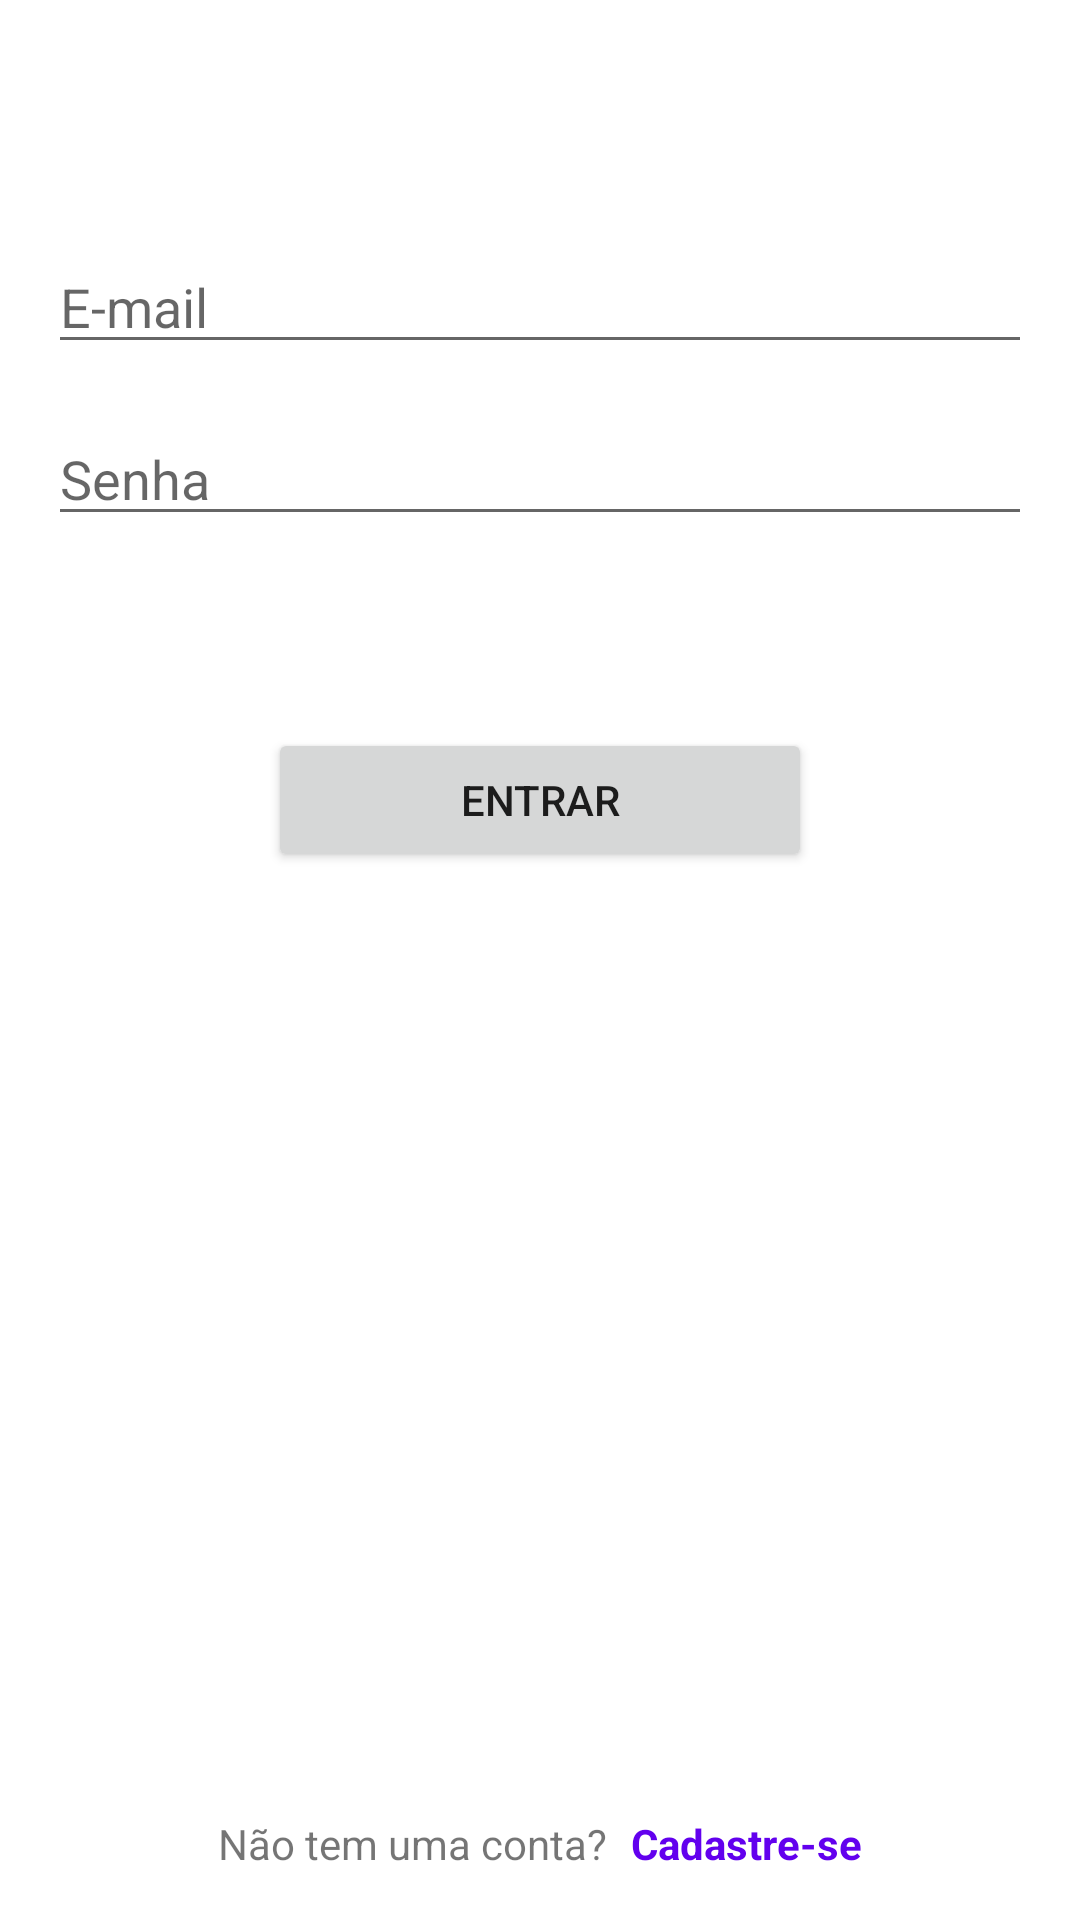

Reconstruct the res/layout file that produces this screen, plus the resources it refers to.
<!-- AndroidManifest.xml: application theme Theme.Tasks -->
<!-- res/layout/activity_login.xml -->
<?xml version="1.0" encoding="utf-8"?>
<androidx.constraintlayout.widget.ConstraintLayout xmlns:android="http://schemas.android.com/apk/res/android"
    xmlns:app="http://schemas.android.com/apk/res-auto"
    xmlns:tools="http://schemas.android.com/tools"
    android:layout_width="match_parent"
    android:layout_height="match_parent"
    android:padding="16dp"
    tools:context=".view.LoginActivity">

    <EditText
        android:id="@+id/edit_email"
        android:layout_width="0dp"
        android:layout_height="wrap_content"
        android:layout_marginTop="64dp"
        android:hint="@string/email"
        android:inputType="textEmailAddress"
        app:layout_constraintEnd_toEndOf="parent"
        app:layout_constraintStart_toStartOf="parent"
        app:layout_constraintTop_toTopOf="parent" />

    <EditText
        android:id="@+id/edit_password"
        android:layout_width="0dp"
        android:layout_height="wrap_content"
        android:layout_marginTop="16dp"
        android:hint="@string/senha"
        android:inputType="textPassword"
        app:layout_constraintEnd_toEndOf="parent"
        app:layout_constraintStart_toStartOf="parent"
        app:layout_constraintTop_toBottomOf="@id/edit_email" />

    <Button
        android:id="@+id/button_login"
        style="@style/DefaultButtom"
        android:layout_width="wrap_content"
        android:layout_height="wrap_content"
        android:layout_gravity="center_horizontal"
        android:layout_marginTop="64dp"
        android:text="@string/entrar"
        app:layout_constraintEnd_toEndOf="parent"
        app:layout_constraintStart_toStartOf="parent"
        app:layout_constraintTop_toBottomOf="@id/edit_password" />

    <TextView
        android:id="@+id/text_new_account"
        android:layout_width="wrap_content"
        android:layout_height="wrap_content"
        android:text="@string/nao_tem_uma_conta"
        app:layout_constraintBottom_toBottomOf="parent"
        app:layout_constraintEnd_toStartOf="@id/text_register"
        app:layout_constraintHorizontal_chainStyle="packed"
        app:layout_constraintStart_toStartOf="parent" />

    <TextView
        android:id="@+id/text_register"
        android:layout_width="wrap_content"
        android:layout_height="wrap_content"
        android:layout_marginStart="8dp"
        android:layout_toEndOf="@id/text_new_account"
        android:textColor="@color/purple_500"
        android:text="@string/cadastre_se"
        android:textStyle="bold"
        app:layout_constraintBottom_toBottomOf="parent"
        app:layout_constraintEnd_toEndOf="parent"
        app:layout_constraintStart_toEndOf="@id/text_new_account" />

</androidx.constraintlayout.widget.ConstraintLayout>
<!-- resources referenced by this layout -->
<resources>
  <color name="purple_500">#FF6200EE</color>
  <string name="cadastre_se">Cadastre-se</string>
  <string name="email">E-mail</string>
  <string name="entrar">Entrar</string>
  <string name="nao_tem_uma_conta">Não tem uma conta?</string>
  <string name="senha">Senha</string>
  <style name="DefaultButtom">
          <item name="android:paddingVertical">8dp</item>
          <item name="android:paddingHorizontal">64dp</item>
  
      </style>
  <style name="Theme.Tasks" parent="Theme.MaterialComponents.DayNight.DarkActionBar">
          
          <item name="colorPrimary">@color/purple_500</item>
          <item name="colorPrimaryVariant">@color/purple_700</item>
          <item name="colorOnPrimary">@color/white</item>
          
          <item name="colorSecondary">@color/teal_200</item>
          <item name="colorSecondaryVariant">@color/teal_700</item>
          <item name="colorOnSecondary">@color/black</item>
          
          <item name="android:statusBarColor" tools:targetApi="l">?attr/colorPrimaryVariant</item>
          
      </style>
  <color name="purple_700">#FF3700B3</color>
  <color name="white">#FFFFFFFF</color>
  <color name="teal_200">#FF03DAC5</color>
  <color name="teal_700">#FF018786</color>
  <color name="black">#FF000000</color>
</resources>
